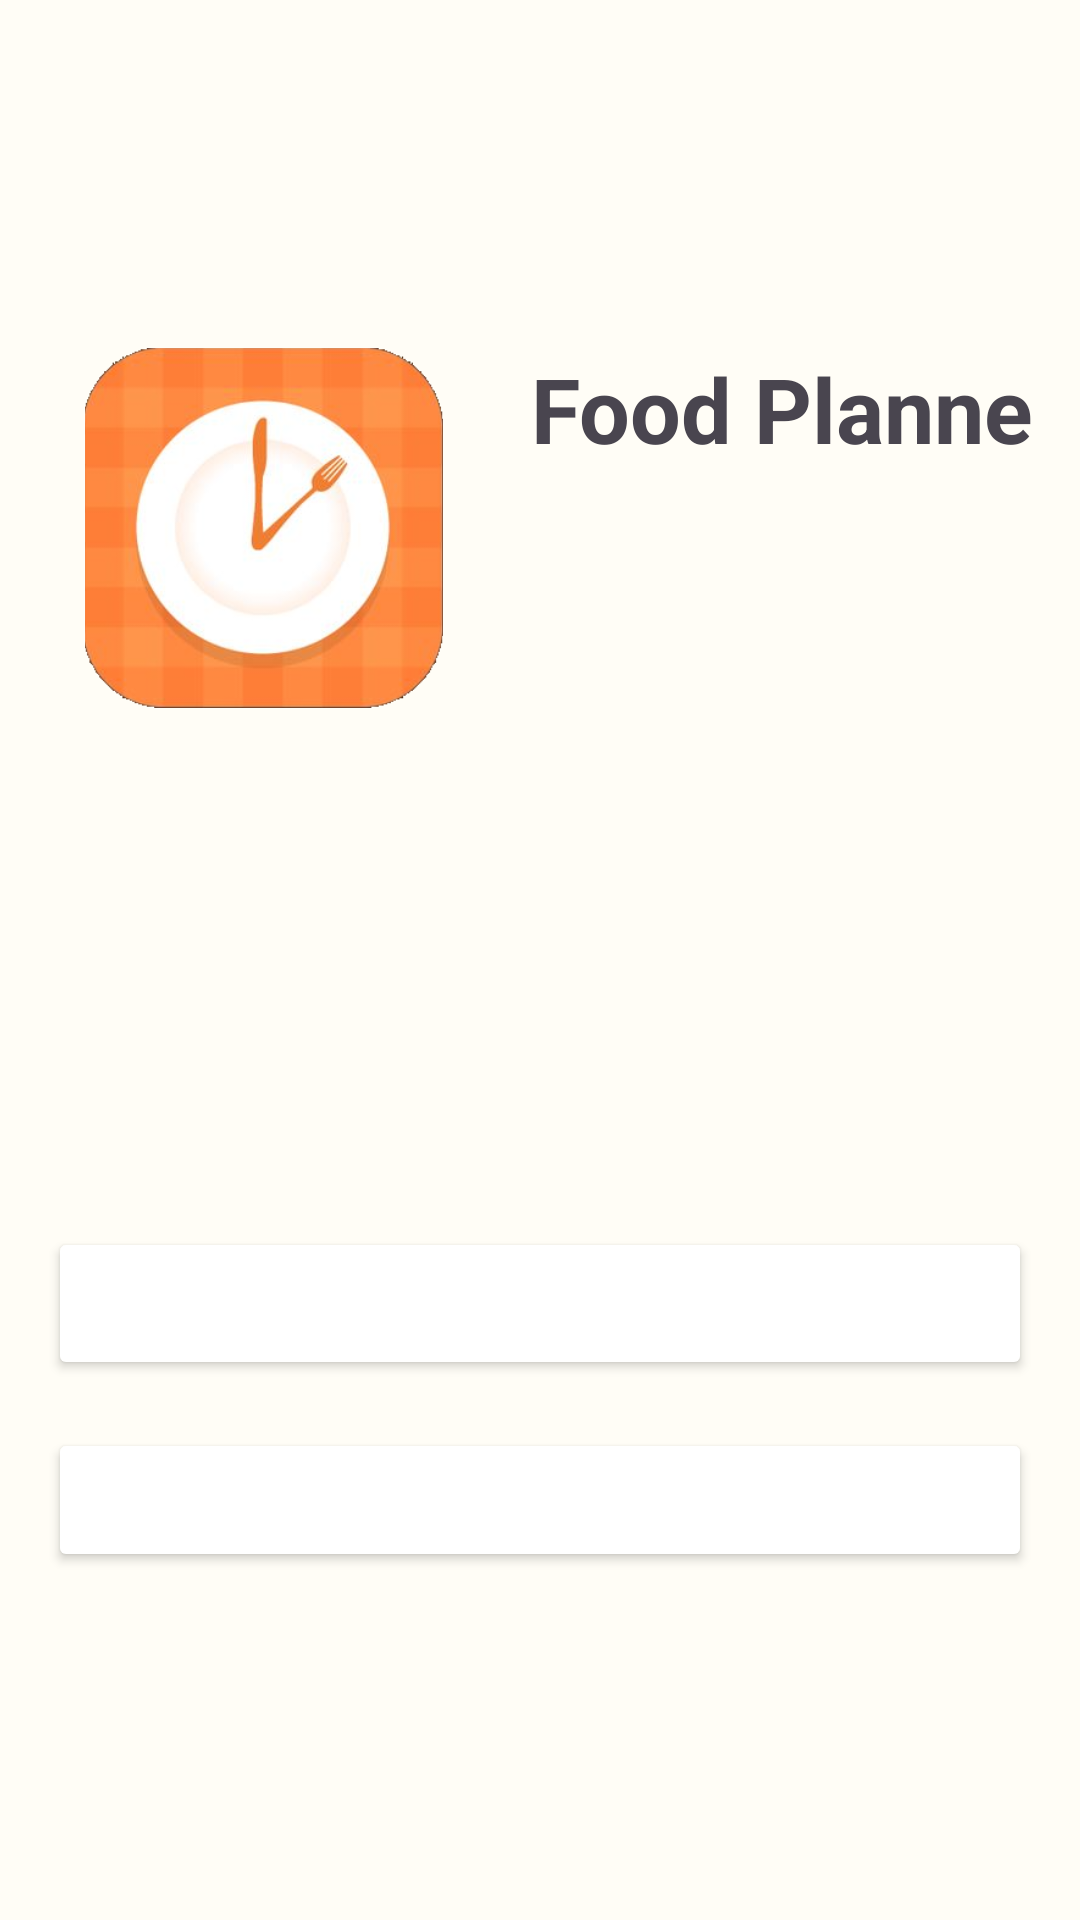

The Android layout XML behind this screen, and the referenced resources:
<!-- AndroidManifest.xml: activity theme Theme.FoodPlanner -->
<!-- res/layout/activity_sign_in.xml -->
<androidx.constraintlayout.widget.ConstraintLayout xmlns:android="http://schemas.android.com/apk/res/android"
    xmlns:app="http://schemas.android.com/apk/res-auto"
    xmlns:tools="http://schemas.android.com/tools"
    android:id="@+id/main"
    android:layout_width="match_parent"
    android:layout_height="match_parent"
    android:background="@color/backgroundColor"
    android:padding="16dp"
    tools:context=".views.activities.SignInActivity">

    <Button
        android:id="@+id/signInButton"
        android:layout_width="0dp"
        android:layout_height="51dp"
        android:layout_marginBottom="16dp"
        android:backgroundTint="@color/bottom_nav_item_color"
        android:drawablePadding="8dp"
        android:padding="12dp"
        android:text="Sign in with Google"
        android:textColor="@android:color/white"
        app:layout_constraintBottom_toTopOf="@+id/guestButton"
        app:layout_constraintEnd_toEndOf="parent"
        app:layout_constraintHorizontal_bias="0.0"
        app:layout_constraintStart_toStartOf="parent"
        app:layout_constraintVertical_chainStyle="packed" />

    <Button
        android:id="@+id/guestButton"
        android:layout_width="0dp"
        android:layout_height="wrap_content"
        android:layout_marginBottom="100dp"
        android:backgroundTint="@color/bottom_nav_item_color"
        android:padding="12dp"
        android:text="Continue as Guest"
        android:textColor="@android:color/white"
        app:layout_constraintBottom_toBottomOf="parent"
        app:layout_constraintEnd_toEndOf="parent"
        app:layout_constraintHorizontal_bias="0.0"
        app:layout_constraintStart_toStartOf="parent" />

    <ImageView
        android:id="@+id/imageView3"
        android:layout_width="120dp"
        android:layout_height="120dp"
        android:layout_marginStart="12dp"
        android:layout_marginTop="100dp"
        android:src="@drawable/food_icon_app"
        app:layout_constraintStart_toStartOf="parent"
        app:layout_constraintTop_toTopOf="parent" />

    <TextView
        android:id="@+id/textView5"
        android:layout_width="220dp"
        android:layout_height="116dp"
        android:layout_marginStart="8dp"
        android:gravity="center_horizontal"
        android:text="Food Planner"
        android:textColor="@color/bottom_nav_item_color"
        android:textSize="30sp"
        android:textStyle="bold"
        app:layout_constraintStart_toEndOf="@+id/imageView3"
        app:layout_constraintTop_toTopOf="@+id/imageView3" />

</androidx.constraintlayout.widget.ConstraintLayout>
<!-- resources referenced by this layout -->
<resources>
  <color name="backgroundColor">#FFFDF6</color>
  <!-- drawable food_icon_app: png bitmap (drawable, 79551 bytes) -->
  <style name="Theme.FoodPlanner" parent="Base.Theme.FoodPlanner" />
  <style name="Base.Theme.FoodPlanner" parent="Theme.Material3.DayNight.NoActionBar">
          
          
          
          <item name="colorSecondary">@color/backgroundColor</item>
          <item name="colorSecondaryContainer">@color/meal_background_color</item>
          <item name="colorOnSecondary">@color/primaryColor</item>
  
          
          <item name="android:colorBackground">@color/white</item>
  
          
          <item name="colorSurface">@color/white</item>
          <item name="colorOnSurface">@color/white</item>
  
  
  
  
      </style>
  <color name="meal_background_color">#F3E8E2</color>
  <color name="primaryColor">#862E2C</color>
  <color name="white">#FFFFFFFF</color>
</resources>
